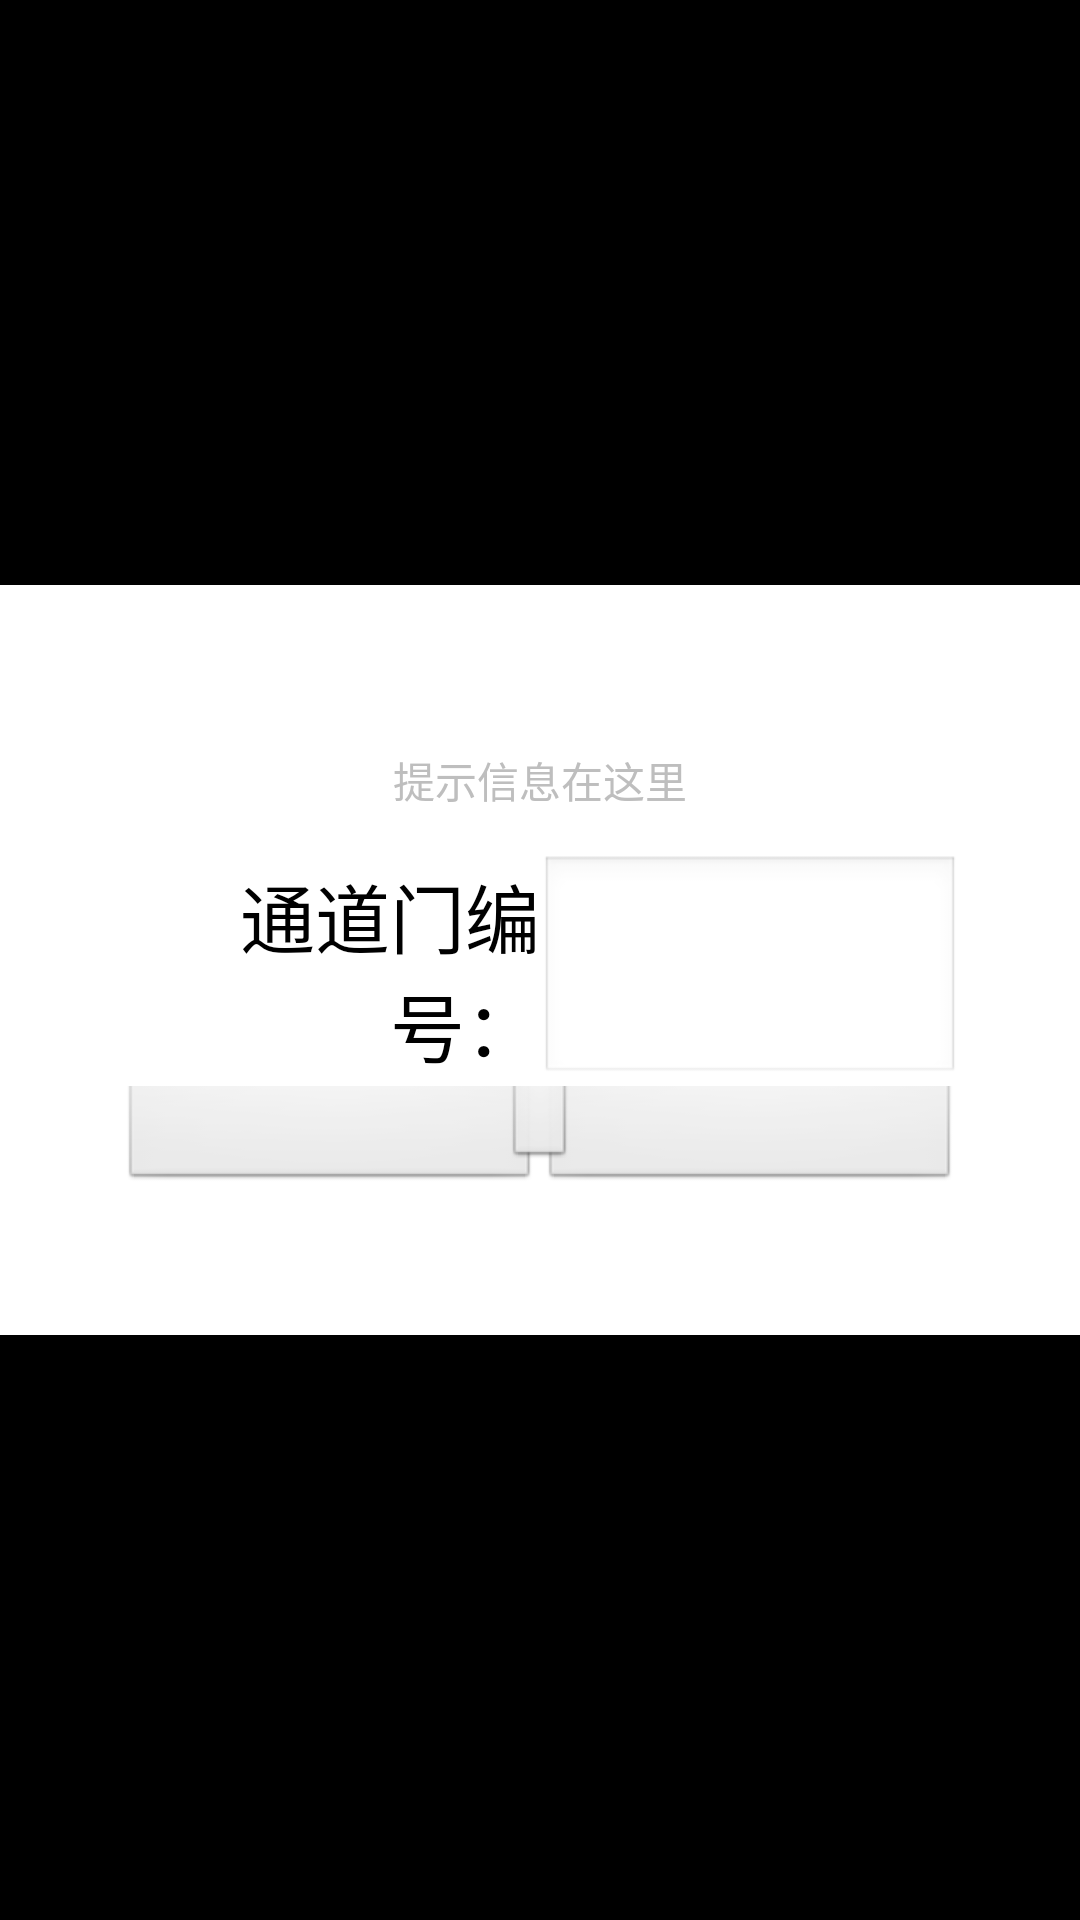

Layout XML and referenced resources for this Android screen:
<!-- AndroidManifest.xml: application theme android:Theme.Black.NoTitleBar.Fullscreen -->
<!-- res/layout/dialog_printer_pick_number_layout.xml -->
<?xml version="1.0" encoding="utf-8"?>
<FrameLayout xmlns:android="http://schemas.android.com/apk/res/android"
    android:layout_width="match_parent"
    android:layout_height="match_parent"
    android:clickable="true"
    android:orientation="vertical"
    android:paddingTop="80dp"
    android:paddingBottom="80dp"
    xmlns:asv="http://schemas.android.com/apk/res-auto"
    >

    <LinearLayout
        android:layout_width="match_parent"
        android:layout_height="250dp"
        android:layout_gravity="center"
        android:orientation="vertical"
        android:padding="40dp"
        android:background="#ffffff"
        >

        <LinearLayout
            android:id="@+id/content"
            android:layout_width="match_parent"
            android:layout_height="wrap_content"
            android:gravity="center"
            android:orientation="vertical">
                <TextView
                android:id="@+id/message"
                android:layout_width="match_parent"
                android:layout_height="wrap_content"
                android:gravity="center"
                android:lineSpacingMultiplier="1.5"
                android:minHeight="50dp"
                android:paddingLeft="20dp"
                android:paddingRight="20dp"
                android:text="提示信息在这里"/>

            <LinearLayout
                android:layout_width="match_parent"
                android:layout_height="match_parent"
                >
             <TextView
                 android:gravity="right|center_vertical"
                 android:layout_width="0dp"
                 android:layout_height="match_parent"
                 android:text="通道门编号："
                 android:layout_weight="1"
                 android:textColor="#000"
                 android:textSize="25dp"
                 />
                <EditText
                    android:id="@+id/et_dialog_device_name"
                    android:gravity="left"
                    android:layout_width="0dp"
                    android:layout_height="match_parent"
                    android:layout_weight="1"
                    android:textColor="#000"
                    android:textSize="25dp"/>
            </LinearLayout>
            </LinearLayout>

        <FrameLayout
            android:layout_width="match_parent"
            android:layout_height="wrap_content">

            <LinearLayout
                android:id="@+id/twoButtonLayout"
                android:layout_width="match_parent"
                android:layout_height="60dp"
                android:layout_gravity="bottom"
                android:gravity="center"
                android:orientation="horizontal"
                android:visibility="visible">

                <Button
                    android:id="@+id/positiveButton"
                    android:layout_width="0dp"
                    android:layout_height="45dp"
                    android:layout_weight="1"
                    android:gravity="center" />

                <Button
                    android:id="@+id/negativeButton"
                    android:layout_width="0dp"
                    android:layout_height="45dp"
                    android:layout_weight="1"
                    android:gravity="center" />
            </LinearLayout>

            <LinearLayout
                android:id="@+id/singleButtonLayout"
                android:layout_width="match_parent"
                android:layout_height="60dp"
                android:layout_gravity="bottom"
                android:gravity="center"
                android:paddingBottom="10dp"
                android:paddingLeft="50dp"
                android:paddingRight="50dp"
                android:visibility="visible">

                <Button
                    android:id="@+id/singleButton"
                    android:layout_width="wrap_content"
                    android:layout_height="40dp"
                    android:gravity="center" />
            </LinearLayout>
        </FrameLayout>

    </LinearLayout>

</FrameLayout>
<!-- resources referenced by this layout -->
<resources>

</resources>
